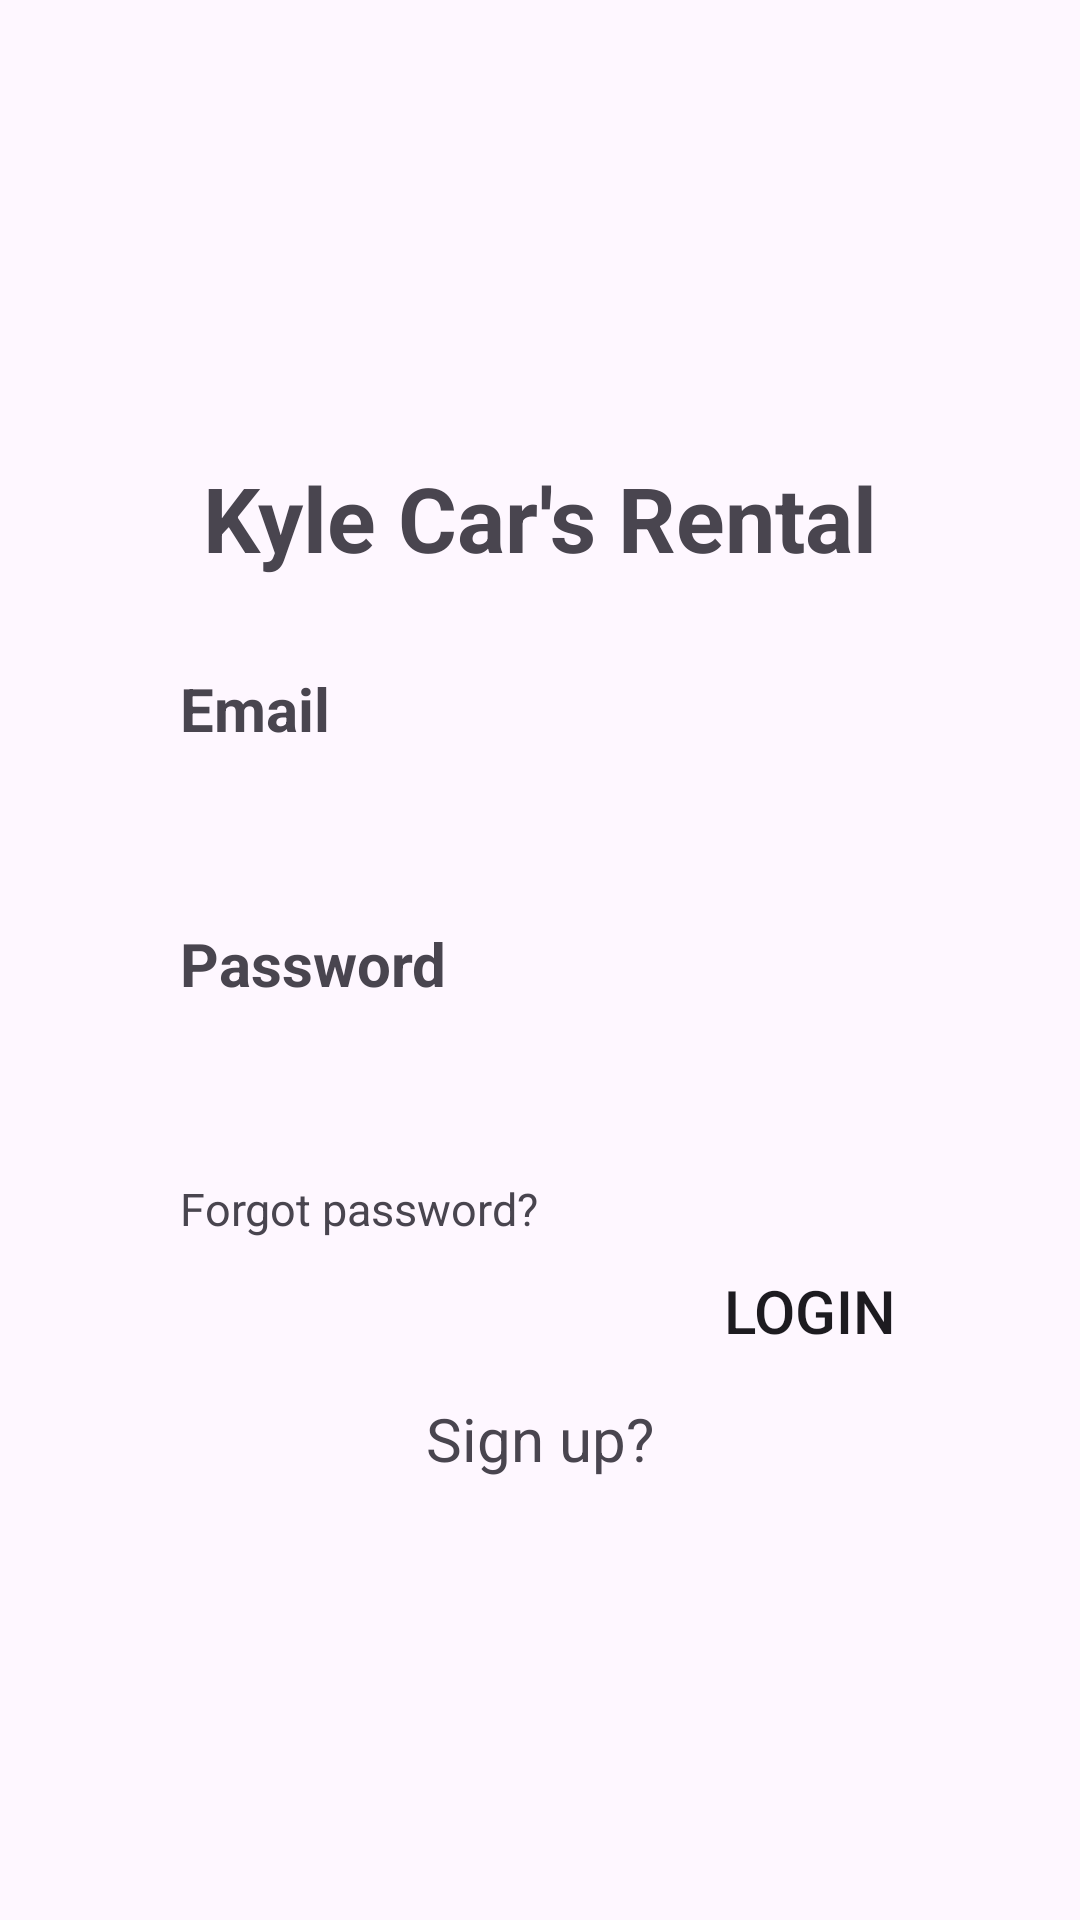

Write the Android layout XML for this screen, with the resource values it uses.
<!-- AndroidManifest.xml: application theme Theme.Carrentalapp -->
<!-- res/layout/activity_main.xml -->
<?xml version="1.0" encoding="utf-8"?>
<androidx.constraintlayout.widget.ConstraintLayout xmlns:android="http://schemas.android.com/apk/res/android"
    xmlns:app="http://schemas.android.com/apk/res-auto"
    xmlns:tools="http://schemas.android.com/tools"
    android:layout_width="match_parent"
    android:layout_height="match_parent"
    tools:context=".MainActivity"
    android:orientation="vertical">

    <LinearLayout
        android:layout_width="match_parent"
        android:layout_height="wrap_content"
        android:orientation="vertical"
        app:layout_constraintTop_toTopOf="parent"
        app:layout_constraintBottom_toBottomOf="parent"
        app:layout_constraintStart_toStartOf="parent"
        app:layout_constraintLeft_toLeftOf="parent"
        app:layout_constraintRight_toRightOf="parent"
        android:padding="40dp">

        <TextView
            android:layout_width="match_parent"
            android:layout_height="wrap_content"
            android:text="Kyle Car's Rental"
            android:textStyle="bold"
            android:textSize="30sp"
            android:gravity="center"
            android:layout_marginTop="10dp"/>


        <TextView
            android:layout_width="wrap_content"
            android:layout_height="match_parent"
            android:text="Email"
            android:elevation="10dp"
            android:textSize="20sp"
            android:textStyle="bold"
            android:layout_marginTop="30dp"
            android:paddingHorizontal="20dp"/>
        <EditText
            android:id="@+id/username"
            android:layout_width="match_parent"
            android:layout_height="48dp"
            android:inputType="text"
            android:textColor="#000000"
            android:layout_margin="5sp"
            android:paddingHorizontal="20dp"
            android:background="@drawable/rectangle"
            />
        <TextView
            android:layout_width="wrap_content"
            android:layout_height="match_parent"
            android:text="Password"
            android:textStyle="bold"
            android:textSize="20sp"
            android:paddingHorizontal="20dp"/>

        <EditText
            android:id="@+id/password"
            android:layout_width="match_parent"
            android:layout_height="48dp"
            android:layout_margin="5sp"
            android:background="@drawable/rectangle"
            android:elevation="10dp"
            android:textColor="#000000"
            android:inputType="textPassword"
            android:paddingHorizontal="20dp" />

        <TextView
            android:id="@+id/fpassword"
            android:layout_width="wrap_content"
            android:layout_height="wrap_content"
            android:text="Forgot password?"
            android:paddingHorizontal="20dp"
            android:textSize="15sp"/>

        <Button
            android:id="@+id/login"
            android:layout_width="100dp"
            android:layout_height="wrap_content"
            android:layout_gravity="right"
            android:gravity="center"
            android:background="@drawable/rectangle"
            android:shadowColor="#808080"
            android:text="Login"
            android:textSize="20sp"
            tools:ignore="RtlHardcoded" />

        <TextView
            android:id="@+id/upsign"
            android:layout_width="match_parent"
            android:layout_height="wrap_content"
            android:text="Sign up?"
            android:gravity="center"
            android:layout_margin="5sp"
            android:textSize="20sp"/>



    </LinearLayout>



</androidx.constraintlayout.widget.ConstraintLayout>
<!-- resources referenced by this layout -->
<resources>
  <style name="Theme.Carrentalapp" parent="Base.Theme.Carrentalapp" />
  <style name="Base.Theme.Carrentalapp" parent="Theme.Material3.DayNight.NoActionBar">
          
          
      </style>
</resources>
